The GitHub repository yugan-tano/farm-guardian contains a labelled image folder "kiwi" with 4 categories: brown spot, gray mold, healthy, ulcer. Examples follow, each with its label.

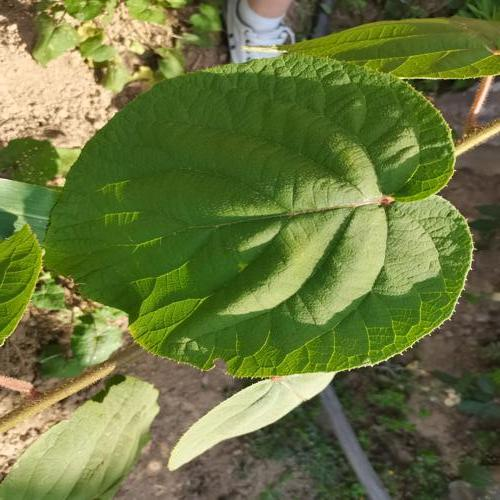
Label: healthy

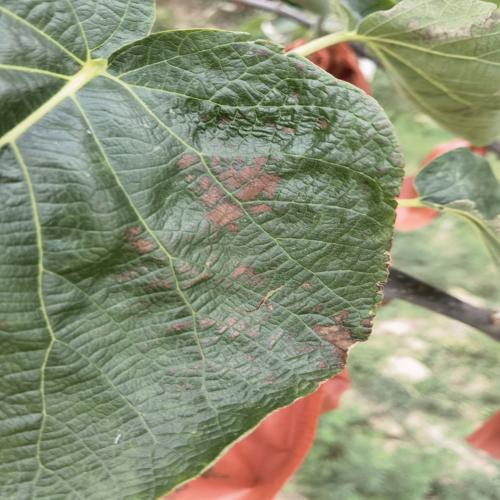
Label: brown spot

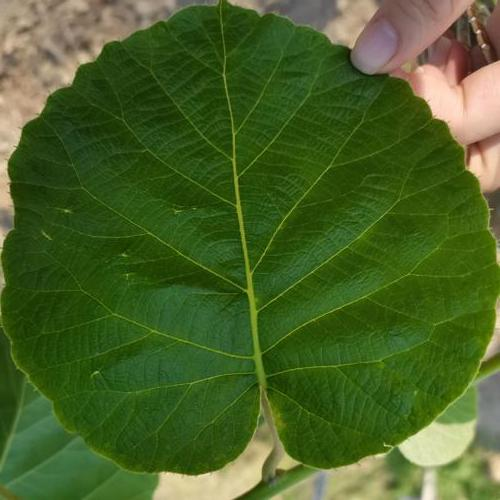
Label: healthy

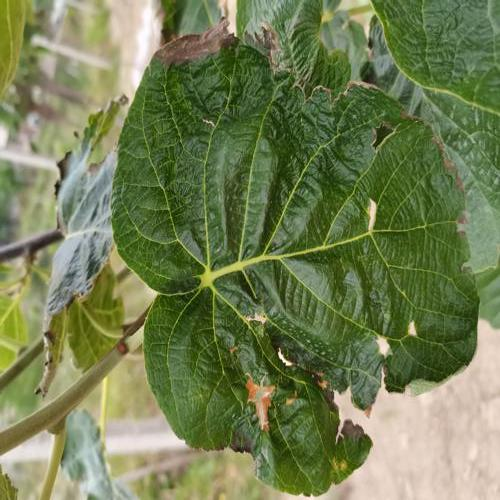
Label: gray mold

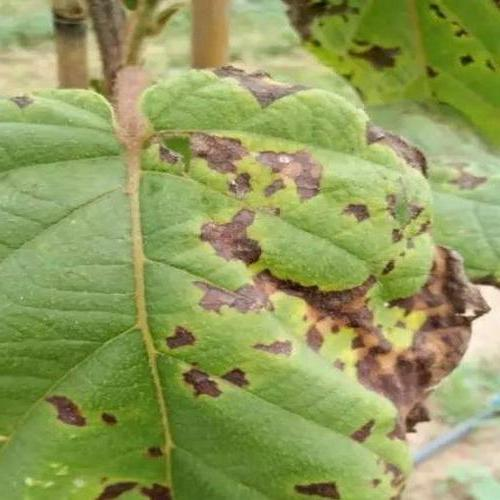
Label: ulcer

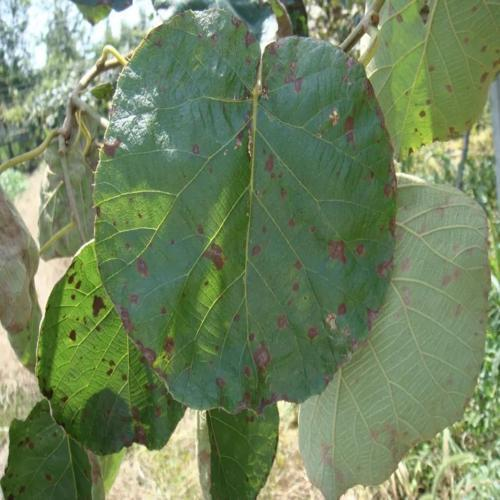
Label: brown spot
